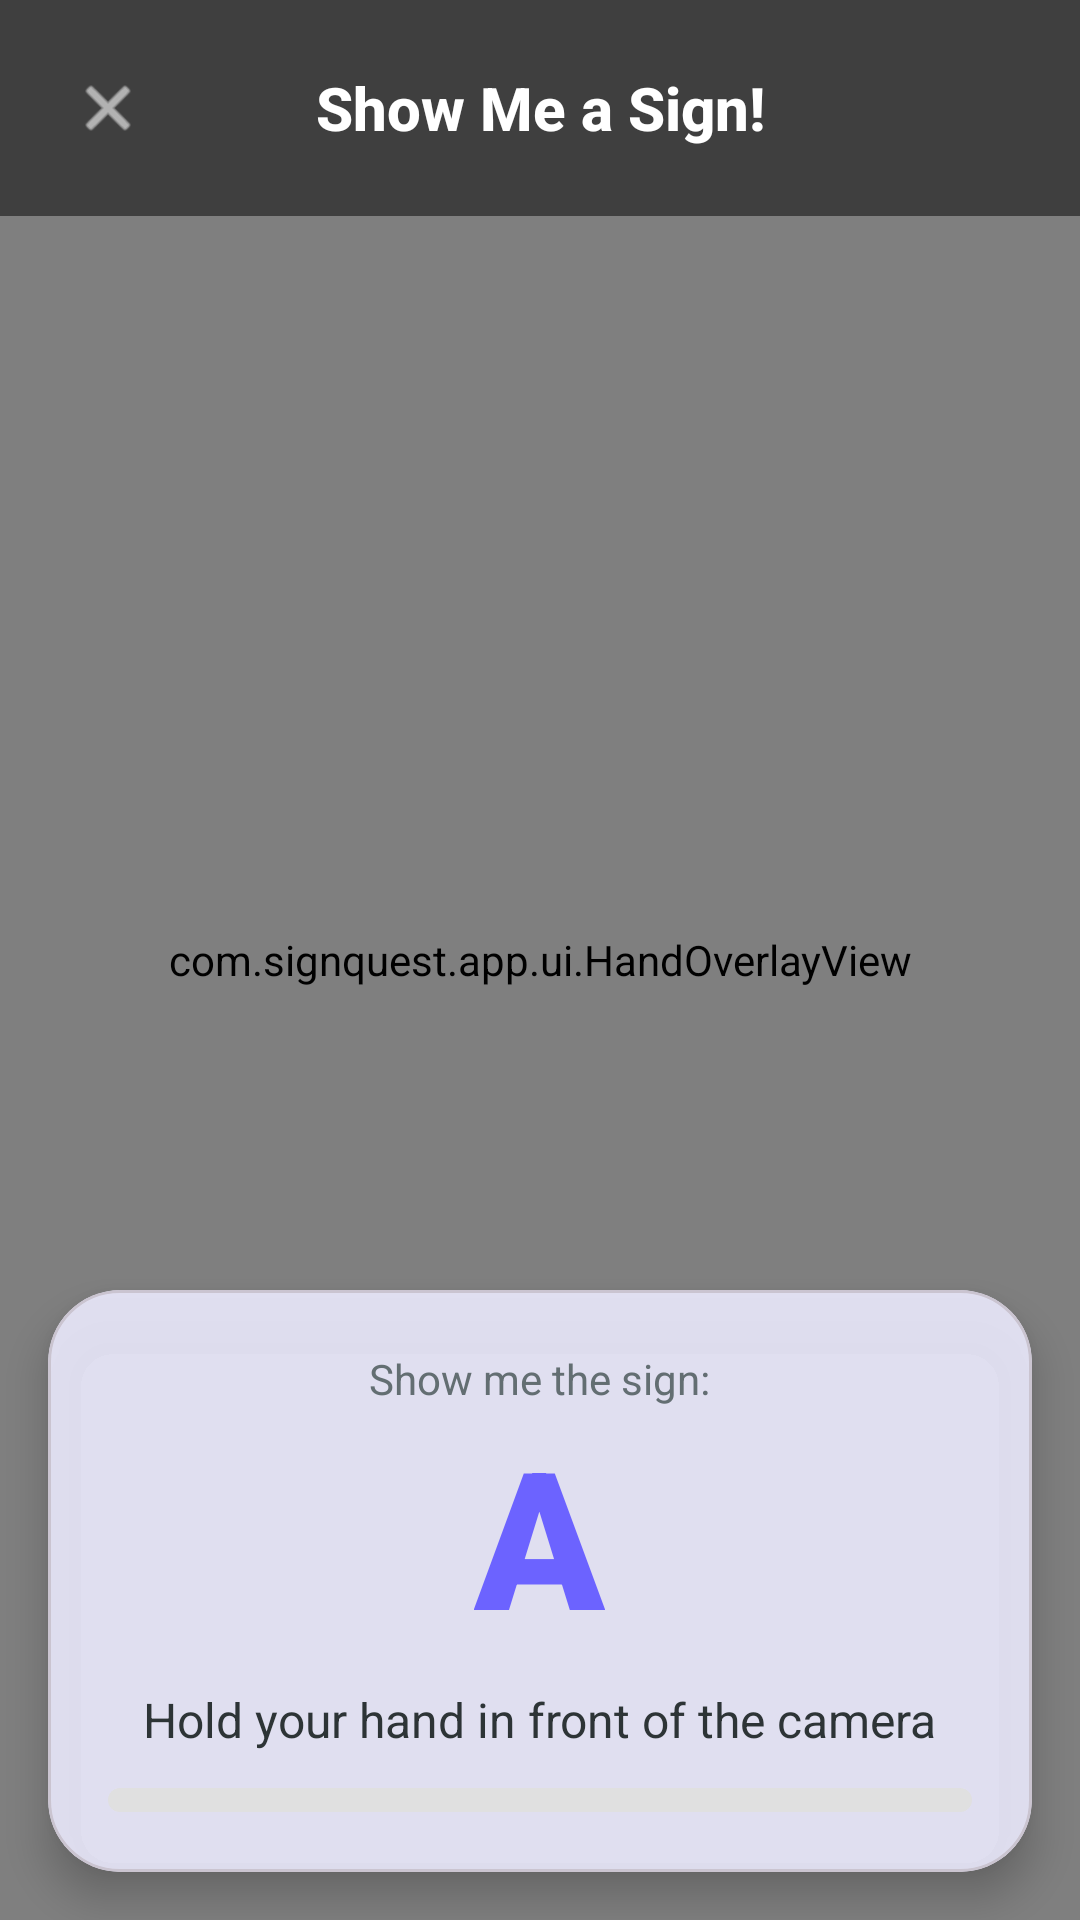

Layout XML and referenced resources for this Android screen:
<!-- AndroidManifest.xml: application theme Theme.SignQuest -->
<!-- res/layout/activity_detection.xml -->
<?xml version="1.0" encoding="utf-8"?>
<FrameLayout xmlns:android="http://schemas.android.com/apk/res/android"
    xmlns:app="http://schemas.android.com/apk/res-auto"
    android:layout_width="match_parent"
    android:layout_height="match_parent"
    android:background="#000000">

    
    <androidx.camera.view.PreviewView
        android:id="@+id/previewView"
        android:layout_width="match_parent"
        android:layout_height="match_parent" />

    
    <com.signquest.app.ui.HandOverlayView
        android:id="@+id/handOverlay"
        android:layout_width="match_parent"
        android:layout_height="match_parent" />

    
    <LinearLayout
        android:layout_width="match_parent"
        android:layout_height="wrap_content"
        android:orientation="horizontal"
        android:gravity="center_vertical"
        android:padding="16dp"
        android:background="#80000000">

        <ImageView
            android:id="@+id/btnBack"
            android:layout_width="40dp"
            android:layout_height="40dp"
            android:src="@android:drawable/ic_menu_close_clear_cancel"
            android:padding="8dp"
            android:contentDescription="Back"
            android:background="?attr/selectableItemBackgroundBorderless"
            app:tint="#FFFFFF" />

        <TextView
            android:id="@+id/tvDetectionTitle"
            android:layout_width="0dp"
            android:layout_height="wrap_content"
            android:layout_weight="1"
            android:text="@string/detection_title"
            android:textColor="#FFFFFF"
            android:textSize="20sp"
            android:textStyle="bold"
            android:gravity="center"
            android:fontFamily="sans-serif-medium" />

        
        <View
            android:layout_width="40dp"
            android:layout_height="40dp" />
    </LinearLayout>

    
    <com.google.android.material.card.MaterialCardView
        android:id="@+id/cardInstructions"
        android:layout_width="match_parent"
        android:layout_height="wrap_content"
        android:layout_gravity="top"
        android:layout_marginTop="72dp"
        android:layout_marginHorizontal="16dp"
        app:cardCornerRadius="16dp"
        app:cardElevation="6dp"
        app:cardBackgroundColor="#E6FFFFFF"
        android:visibility="gone">

        <LinearLayout
            android:layout_width="match_parent"
            android:layout_height="wrap_content"
            android:orientation="horizontal"
            android:padding="14dp"
            android:gravity="center_vertical">
            
            <TextView
                android:id="@+id/tvTargetReference"
                android:layout_width="wrap_content"
                android:layout_height="wrap_content"
                android:text="A"
                android:textColor="@color/colorPrimary"
                android:textSize="56sp"
                android:textStyle="bold"
                android:layout_marginEnd="16dp"/>

            <TextView
                android:id="@+id/tvInstructions"
                android:layout_width="0dp"
                android:layout_weight="1"
                android:layout_height="wrap_content"
                android:text="📖 Instructions will appear here"
                android:textColor="#2D3436"
                android:textSize="14sp"
                android:lineSpacingExtra="2dp" />
        </LinearLayout>

    </com.google.android.material.card.MaterialCardView>

    
    <com.google.android.material.card.MaterialCardView
        android:id="@+id/cardResult"
        android:layout_width="match_parent"
        android:layout_height="wrap_content"
        android:layout_gravity="bottom"
        android:layout_margin="16dp"
        app:cardCornerRadius="24dp"
        app:cardElevation="8dp"
        app:cardBackgroundColor="#F0FFFFFF">

        <LinearLayout
            android:layout_width="match_parent"
            android:layout_height="wrap_content"
            android:orientation="vertical"
            android:gravity="center"
            android:padding="20dp">

            
            <TextView
                android:id="@+id/tvTargetLabel"
                android:layout_width="wrap_content"
                android:layout_height="wrap_content"
                android:text="Show me the sign:"
                android:textColor="#636E72"
                android:textSize="14sp" />

            <TextView
                android:id="@+id/tvTargetLetter"
                android:layout_width="wrap_content"
                android:layout_height="wrap_content"
                android:text="A"
                android:textColor="#6C63FF"
                android:textSize="64sp"
                android:textStyle="bold"
                android:fontFamily="sans-serif-black" />

            
            <TextView
                android:id="@+id/tvDetectedSign"
                android:layout_width="wrap_content"
                android:layout_height="wrap_content"
                android:text="@string/detection_hint"
                android:textColor="#2D3436"
                android:textSize="16sp"
                android:layout_marginTop="8dp" />

            
            <ProgressBar
                android:id="@+id/progressConfidence"
                style="@android:style/Widget.ProgressBar.Horizontal"
                android:layout_width="match_parent"
                android:layout_height="8dp"
                android:layout_marginTop="12dp"
                android:max="100"
                android:progress="0"
                android:progressDrawable="@drawable/bg_progress_bar" />

            
            <com.google.android.material.button.MaterialButton
                android:id="@+id/btnNext"
                android:layout_width="wrap_content"
                android:layout_height="wrap_content"
                android:layout_marginTop="12dp"
                android:text="✅ Done!"
                android:textColor="#FFFFFF"
                android:backgroundTint="#6C63FF"
                android:visibility="gone"
                app:cornerRadius="20dp" />

        </LinearLayout>
    </com.google.android.material.card.MaterialCardView>

</FrameLayout>
<!-- resources referenced by this layout -->
<resources>
  <color name="colorPrimary">#6C63FF</color>
  <!-- drawable bg_progress_bar (drawable) -->
  <?xml version="1.0" encoding="utf-8"?>
  <layer-list xmlns:android="http://schemas.android.com/apk/res/android">
      
      <item android:id="@android:id/background">
          <shape android:shape="rectangle">
              <solid android:color="#E0E0E0" />
              <corners android:radius="4dp" />
          </shape>
      </item>
      
      <item android:id="@android:id/progress">
          <clip>
              <shape android:shape="rectangle">
                  <gradient
                      android:startColor="#6C63FF"
                      android:endColor="#00B894"
                      android:angle="0" />
                  <corners android:radius="4dp" />
              </shape>
          </clip>
      </item>
  </layer-list>
  <string name="detection_hint">Hold your hand in front of the camera</string>
  <string name="detection_title">Show Me a Sign!</string>
  <style name="Theme.SignQuest" parent="Theme.Material3.DayNight.NoActionBar">
          
          <item name="colorPrimary">@color/colorPrimary</item>
          <item name="colorPrimaryDark">@color/colorPrimaryDark</item>
          <item name="colorOnPrimary">@color/colorOnPrimary</item>
  
          
          <item name="colorSecondary">@color/colorSecondary</item>
          <item name="colorOnSecondary">@color/colorOnSecondary</item>
  
          
          <item name="colorTertiary">@color/colorTertiary</item>
          <item name="colorOnTertiary">@color/colorOnTertiary</item>
  
          
          <item name="android:colorBackground">@color/colorBackground</item>
          <item name="colorSurface">@color/colorSurface</item>
          <item name="colorSurfaceVariant">@color/colorSurfaceVariant</item>
          <item name="colorOnSurface">@color/colorOnSurface</item>
          <item name="colorOnSurfaceVariant">@color/colorOnSurface</item>
  
          
          <item name="android:statusBarColor">@color/colorPrimary</item>
      </style>
  <color name="colorPrimaryDark">#524AE0</color>
  <color name="colorOnPrimary">#FFFFFF</color>
  <color name="colorSecondary">#FF6B6B</color>
  <color name="colorOnSecondary">#FFFFFF</color>
  <color name="colorTertiary">#00D2D3</color>
  <color name="colorOnTertiary">#FFFFFF</color>
  <color name="colorBackground">#FFF8F0</color>
  <color name="colorSurface">#FFFFFF</color>
  <color name="colorSurfaceVariant">#F5EFFF</color>
  <color name="colorOnSurface">#2D3436</color>
</resources>
